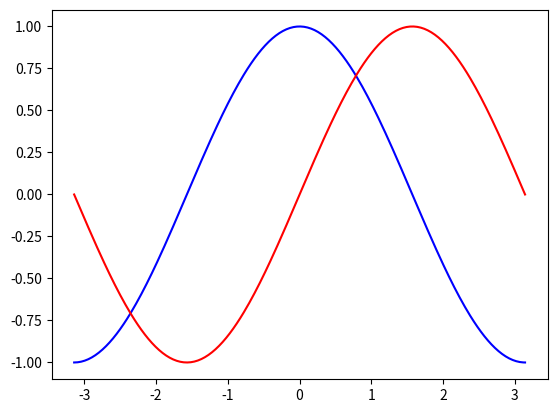

The script that saved this image:
# coding=utf-8

'''
Created on Apr 5, 2016

[redacted]
'''

# -----------------------------------------------------------------------------
# Copyright (c) 2015, Nicolas P. Rougier. All Rights Reserved.
# Distributed under the (new) BSD License. See LICENSE.txt for more info.
# -----------------------------------------------------------------------------


import numpy as np
import matplotlib.pyplot as plt

X = np.linspace( -np.pi, np.pi, 256, endpoint = True )
C, S = np.cos( X ), np.sin( X )

plt.plot( X, C, color = "blue" )
plt.plot( X, S, color = "red" )

plt.show()
